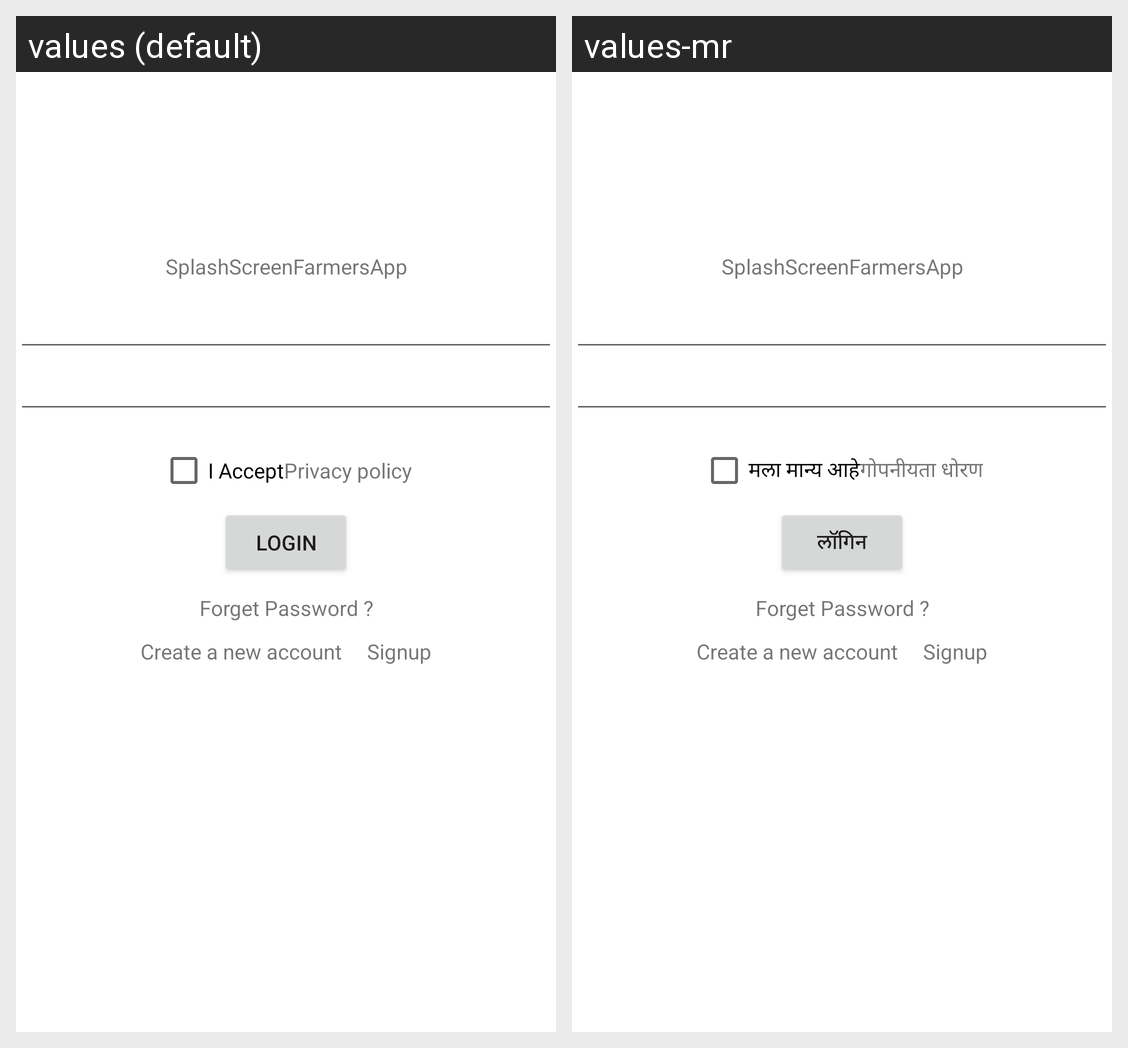

Strings drawn on this Android screen and how each of the app's shown locales translates them:
Android screen res/layout/activity_login.xml rendered under 2 locales, left to right: values (default), values-mr. Device: Nexus 5 (rendered at 1080×1920; each locale shown at half size, 540×960, under a caption strip naming it); theme AppTheme.
Strings drawn on this screen, with the default value and each locale's value (text and hints the layout hard-codes, and strings that could not be matched under every locale, appear in the picture but are not listed):

app_name
  values: SplashScreenFarmersApp
  values-mr: SplashScreenFarmersApp

i_accept
  values: I Accept
  values-mr: मला मान्य आहे

privacy_policy
  values: Privacy policy
  values-mr: गोपनीयता धोरण

login
  values: Login
  values-mr: लॉगिन
